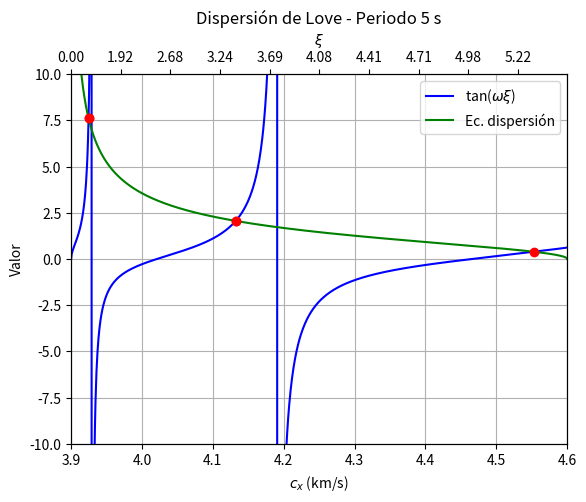
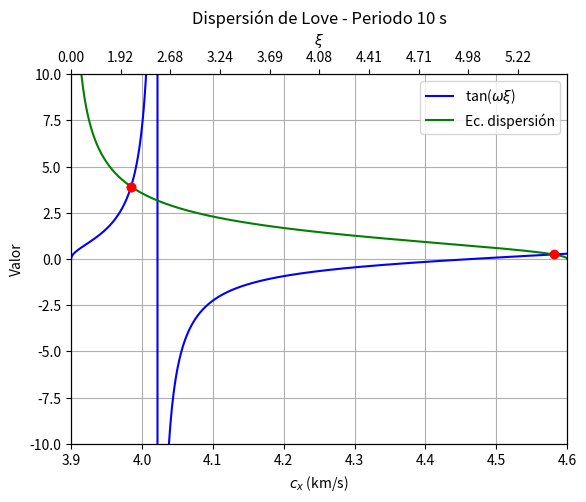
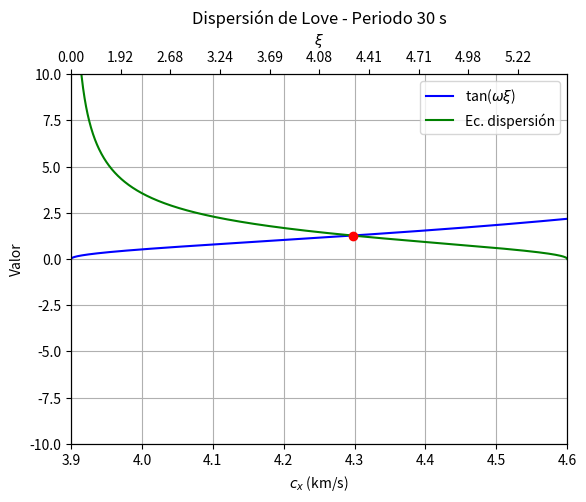

Reproduce these figures in Python, in order.
#!/usr/bin/env python3
# -*- coding: utf-8 -*-
"""
Created on Sun Oct  6 22:09:45 2024

[redacted]
"""

import numpy as np
import matplotlib.pyplot as plt
from scipy.optimize import fsolve

# Constantes
betha1 = 3.9  # km/s
betha2 = 4.6  # km/s
rho1 = 2.8  # g/cm^3
rho2 = 3.3  # g/cm^3
h = 40  # km

# Periodos
T_values = np.array([5, 10, 30])  # segundos

# c_x como vector de 3.9 a 4.6
c_x_values = np.linspace(3.9, 4.6, 1000)

# Definir constantes adicionales
mu1 = rho1 * betha1**2
mu2 = rho2 * betha2**2

# Definir omega para cada T
omega_values = 2 * np.pi / T_values

# Definir funciones xi, tan(omega*xi) y la ecuación de dispersión
def xi(c_x, betha1, h):
    # Definimos xi usando números complejos
    return (h / c_x) * np.sqrt(c_x**2 / betha1**2 - 1)

def tan_omega_xi(omega, xi):
    # Función tangente para omega*xi
    return np.tan(omega * xi)

def dispersion_eq(c_x, betha2, mu1, mu2, h):
    # Ecuación de dispersión de la onda de Love
    r_betha2 = np.sqrt(1 - c_x**2 / betha2**2)
    return ((mu2 * r_betha2) / mu1) * (h / (c_x * xi(c_x, betha1, h)))

# Función para encontrar la intersección entre las dos curvas, considerando el límite de dispersión
def find_intersections(omega, c_x_values, betha1, betha2, mu1, mu2, h):
    xi_values = xi(c_x_values, betha1, h)
    tan_values = tan_omega_xi(omega, xi_values)
    dispersion_values = dispersion_eq(c_x_values, betha2, mu1, mu2, h)

    # Definir una función que es la diferencia entre las dos curvas
    diff = lambda c_x: tan_omega_xi(omega, xi(c_x, betha1, h)) - dispersion_eq(c_x, betha2, mu1, mu2, h)

    # Encontrar los puntos donde la diferencia es cercana a 0
    intersections = []
    for i in range(len(c_x_values) - 1):
        # Verificamos que la ecuación de dispersión no caiga a cero (lo que significa que no existe solución)
        if dispersion_values[i] > 1e-3:  # Excluir valores muy pequeños
            if np.sign(tan_values[i] - dispersion_values[i]) != np.sign(tan_values[i + 1] - dispersion_values[i + 1]):
                # Encontrar el punto de intersección entre estos dos valores
                root = fsolve(diff, c_x_values[i])
                intersections.append(root[0])
        else:
            # Si la ecuación de dispersión es muy pequeña, dejamos de buscar intersecciones
            break

    return intersections

# Evaluar y graficar las funciones para cada periodo
for T, omega in zip(T_values, omega_values):
    xi_values = xi(c_x_values, betha1, h)
    tan_values = tan_omega_xi(omega, xi_values)
    dispersion_values = dispersion_eq(c_x_values, betha2, mu1, mu2, h)

    # Encontrar las intersecciones
    intersections = find_intersections(omega, c_x_values, betha1, betha2, mu1, mu2, h)

    # Crear figura y ejes
    fig, ax1 = plt.subplots()

    # Graficar las funciones en el primer eje (c_x)
    ax1.plot(c_x_values, tan_values, label=r'tan($\omega \xi$)', color='blue')
    ax1.plot(c_x_values, dispersion_values, label=r'Ec. dispersión', color='green')

    # Añadir etiquetas y leyendas al primer eje
    ax1.set_xlabel(r'$c_x$ (km/s)')
    ax1.set_ylabel('Valor')
    ax1.legend(loc='upper right')
    ax1.grid(True)

    # Establecer los límites en el eje y
    plt.ylim(-10, 10)
    plt.xlim(3.9, 4.6)

    # Crear segundo eje X para xi
    ax2 = ax1.twiny()
    ax2.set_xlim(ax1.get_xlim())  # Asegurar que ambos ejes X se alineen
    ax2.set_xticks(c_x_values[::100])  # Definir algunas marcas para el segundo eje
    ax2.set_xticklabels([f'{xi_value:.2f}' for xi_value in xi(c_x_values[::100], betha1, h)])
    ax2.set_xlabel(r'$\xi$')

    # Marcar las intersecciones en ambas curvas
    for root in intersections:
        ax1.plot(root, tan_omega_xi(omega, xi(root, betha1, h)), 'ro')

    # Mostrar el gráfico
    plt.title(f'Dispersión de Love - Periodo {T} s')
    plt.show()

    # Imprimir las intersecciones (modos)
    print(f"Intersecciones (modos) para el periodo {T} s: {intersections}")